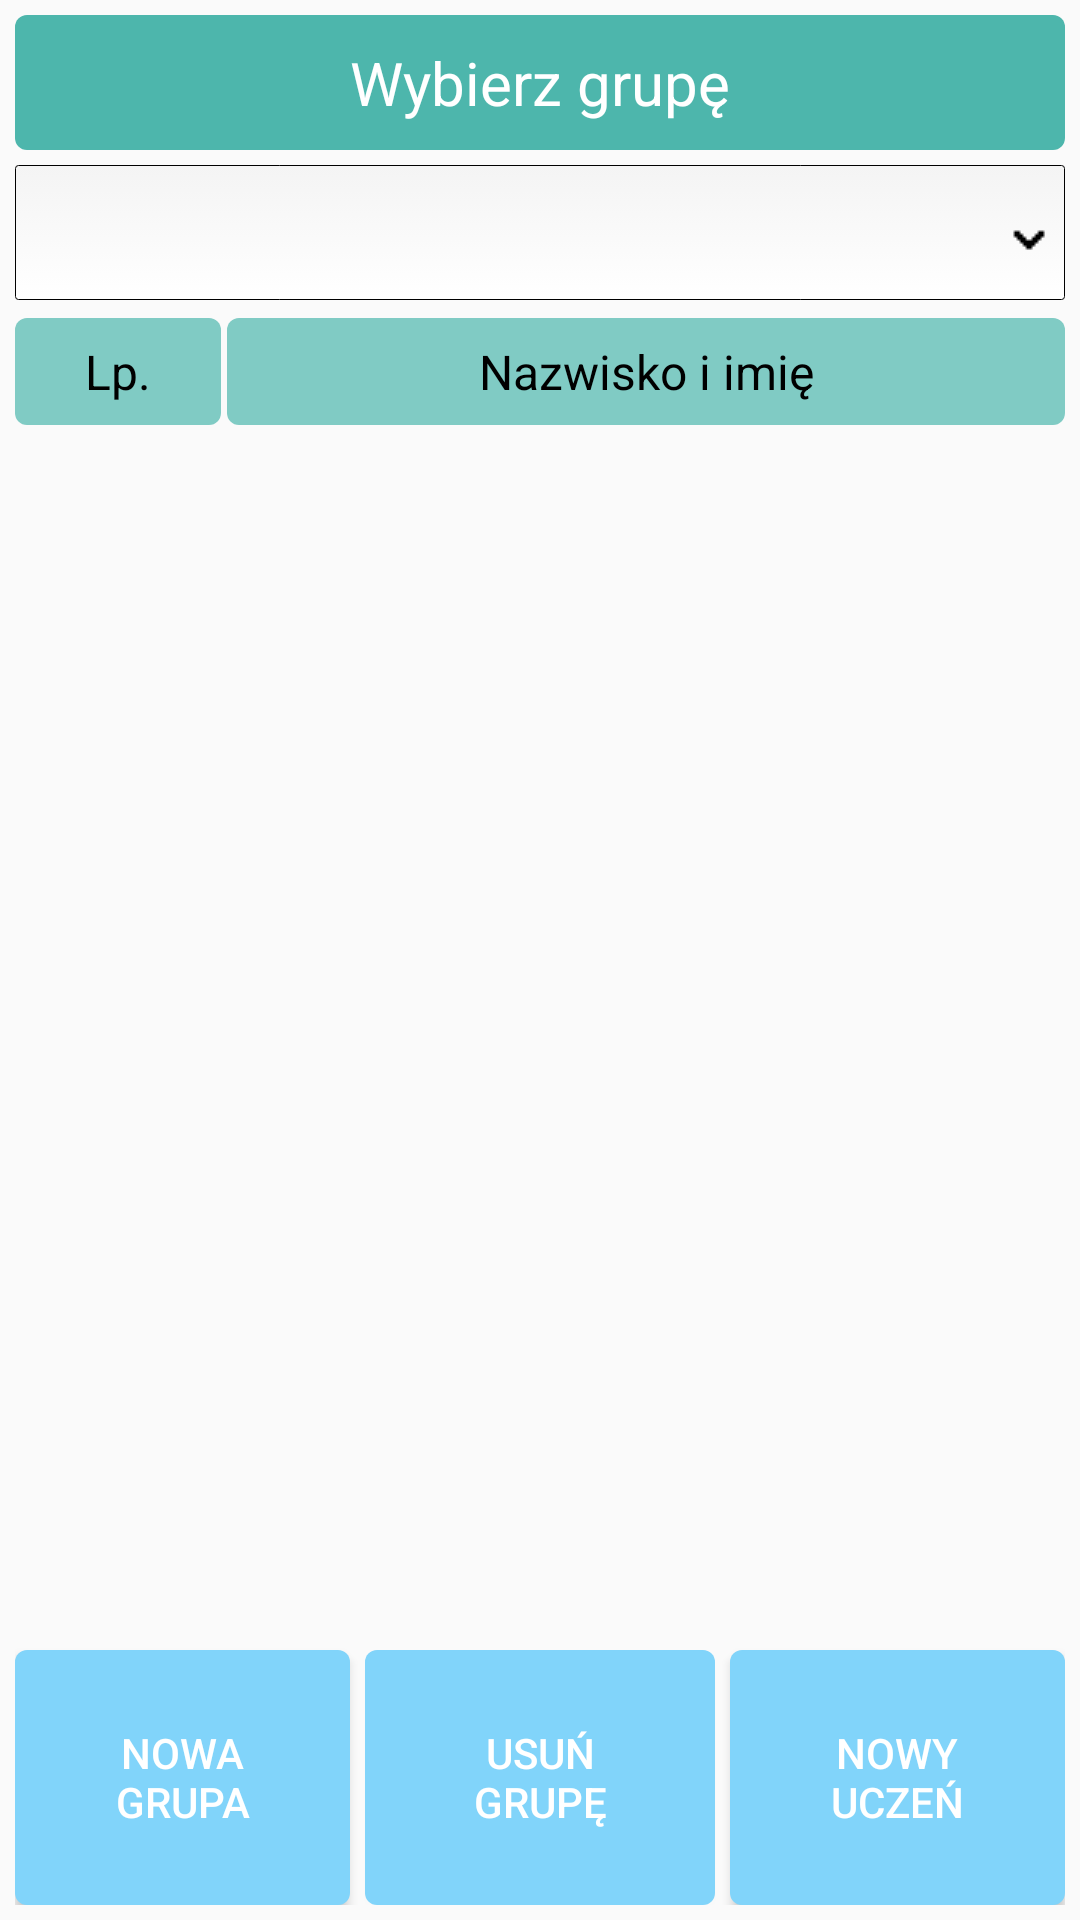

Reconstruct the res/layout file that produces this screen, plus the resources it refers to.
<!-- AndroidManifest.xml: application theme AppTheme -->
<!-- res/layout/fragment_your_groups.xml -->
<?xml version="1.0" encoding="utf-8"?>
<ScrollView
    xmlns:android="http://schemas.android.com/apk/res/android"
    xmlns:app="http://schemas.android.com/apk/res-auto"
    android:layout_width="match_parent"
    android:fillViewport="true"
    android:layout_height="match_parent">

    <LinearLayout
        android:layout_width="match_parent"
        android:layout_height="match_parent"
        android:orientation="vertical"
        app:layout_constraintStart_toStartOf="parent"
        app:layout_constraintTop_toTopOf="parent">

        <TextView
            android:id="@+id/textViewSort"
            style="@style/TextViewHeader"
            android:layout_width="match_parent"
            android:layout_height="45dp"
            android:padding="3dp"
            android:text="Wybierz grupę" />

        <Spinner
            android:id="@+id/spinnerChooseGroup"
            style="@style/SpinnerStyle"
            android:layout_width="match_parent"
            android:layout_height="45dp"
            android:layout_marginBottom="5dp"
            android:layout_marginLeft="5dp"
            android:layout_marginRight="5dp" />

        <LinearLayout
            android:id="@+id/linearLayoutHeader1"
            android:layout_width="match_parent"
            android:layout_height="wrap_content"
            android:orientation="horizontal"
            android:paddingLeft="4dp"
            android:paddingRight="4dp">

            <TextView
                style="@style/TextRecyclerHeader"
                android:layout_width="match_parent"
                android:layout_height="match_parent"
                android:layout_weight="4"
                android:gravity="center"
                android:padding="7dp"
                android:text="Lp."
                android:textSize="16sp" />

            <TextView
                android:id="@+id/textDateOrdersGiven1"
                style="@style/TextRecyclerHeader"
                android:layout_width="match_parent"
                android:layout_height="match_parent"
                android:layout_weight="1"
                android:gravity="center"
                android:padding="7dp"
                android:text="Nazwisko i imię"
                android:textSize="16sp" />

        </LinearLayout>

        <ListView
            android:id="@+id/listViewGroups"
            android:layout_width="match_parent"
            android:layout_height="match_parent"
            android:layout_marginStart="1dp"
            android:layout_weight="0.8">

        </ListView>

        <LinearLayout
            android:layout_width="match_parent"
            android:layout_height="100dp"
            android:orientation="horizontal"
            android:padding="5dp">

            <Button
                android:id="@+id/buttonNewGroup"
                style="@style/ButtonDefault"
                android:layout_width="match_parent"
                android:layout_height="match_parent"
                android:layout_gravity="bottom"
                android:layout_marginRight="5dp"
                android:layout_weight="1"
                android:text="Nowa grupa" />

            <Button
                android:id="@+id/buttonDeleteGroup"
                style="@style/ButtonDefault"
                android:layout_width="match_parent"
                android:layout_height="match_parent"
                android:layout_gravity="bottom"
                android:layout_weight="1"
                android:text="Usuń grupę" />

            <Button
                android:id="@+id/buttonNewPupil"
                style="@style/ButtonDefault"
                android:layout_width="match_parent"
                android:layout_height="match_parent"
                android:layout_gravity="bottom"
                android:layout_marginLeft="5dp"
                android:layout_weight="1"
                android:text="Nowy uczeń" />
        </LinearLayout>


    </LinearLayout>


</ScrollView>
<!-- resources referenced by this layout -->
<resources>
  <style name="ButtonDefault">
          <item name="android:background">@drawable/ripple_efect_default</item>
          <item name="android:textSize">14dp</item>
          <item name="android:textColor">#FFFFFF</item>
          <item name="android:layout_marginTop">5dp</item>
          <item name="android:padding">20dp</item>
          <item name="android:gravity">center</item>
      </style>
  <style name="SpinnerStyle">
          <item name="android:background">@drawable/spinner_layout</item>
          <item name="android:textColor">#000000</item>
          <item name="android:layout_height">38dp</item>
          <item name="android:padding">6dp</item>
          <item name="android:gravity">center</item>
      </style>
  <style name="TextRecyclerHeader">
          <item name="android:background">@drawable/text_view_recycler_header</item>
          <item name="android:textSize">12sp</item>
          <item name="android:textColor">#000000</item>
          <item name="android:padding">2dp</item>
          <item name="android:layout_margin">1dp</item>
          <item name="android:gravity">center</item>
      </style>
  <style name="TextViewHeader">
          <item name="android:background">@drawable/text_view_header</item>
          <item name="android:textSize">20sp</item>
          <item name="android:textColor">#FFFFFF</item>
          <item name="android:layout_margin">5dp</item>
          <item name="android:padding">12dp</item>
          <item name="android:gravity">center</item>
      </style>
  <style name="AppTheme" parent="Theme.AppCompat.Light.DarkActionBar">
          
          <item name="colorPrimary">@color/colorPrimary</item>
          <item name="colorPrimaryDark">@color/colorPrimaryDark</item>
          <item name="colorAccent">@color/colorAccent</item>
      </style>
  <!-- drawable ripple_efect_default (drawable-v24) -->
  <?xml version="1.0" encoding="utf-8"?>
  <ripple
      xmlns:android="http://schemas.android.com/apk/res/android"
      android:color="@color/colorLightBlue">
  
      <item
          android:left="0dp"
          android:right="0dp"
          android:top="0dp">
          <shape android:shape="rectangle">
              <solid android:color="@color/colorBlue" />
              <corners
                  android:radius="4dp" />
          </shape>
      </item>
  </ripple>
  <!-- drawable text_view_recycler_header (drawable-v24) -->
  <?xml version="1.0" encoding="utf-8"?>
  <selector xmlns:android="http://schemas.android.com/apk/res/android">
      <item
          android:left="0dp"
          android:right="0dp"
          android:top="0dp">
          <shape android:shape="rectangle">
              <solid android:color="#80cbc4" />
              <corners
                  android:radius="4dp" />
          </shape>
      </item>
  </selector>
  <!-- drawable text_view_header (drawable) -->
  <?xml version="1.0" encoding="utf-8"?>
  <selector xmlns:android="http://schemas.android.com/apk/res/android">
      <item
          android:left="0dp"
          android:right="0dp"
          android:top="0dp">
          <shape android:shape="rectangle">
              <solid android:color="#4db6ac" />
              <corners
                  android:radius="4dp" />
          </shape>
      </item>
  </selector>
  <color name="colorPrimary">#00695c</color>
  <color name="colorPrimaryDark">#3700B3</color>
  <color name="colorAccent">#03DAC5</color>
  <color name="colorLightBlue">#b3e5fc</color>
  <color name="colorBlue">#81d4fa</color>
</resources>
